The GitHub repository Aurelia-Maris-Crystalthrone/YouKang contains a labelled image folder "CitrusLeafPathology-14-Aug" with 14 categories: anthracnose, bacterial blight, black spot, citrus canker, citrus mite, curl leaf, curl virus, deficiency leaf, dry leaf, greening, healthy, melanose, sooty mould, spider mite. Examples follow, each with its label.

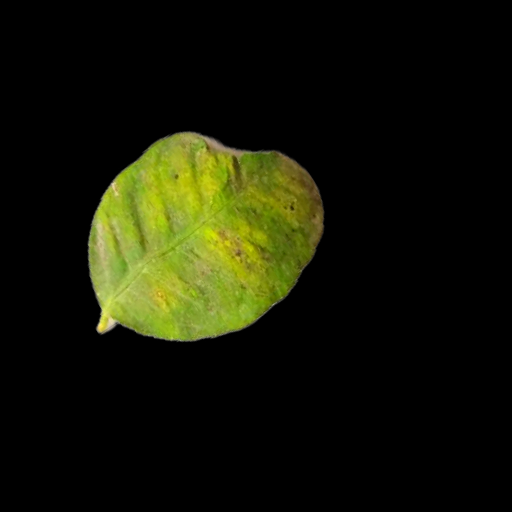
Label: melanose

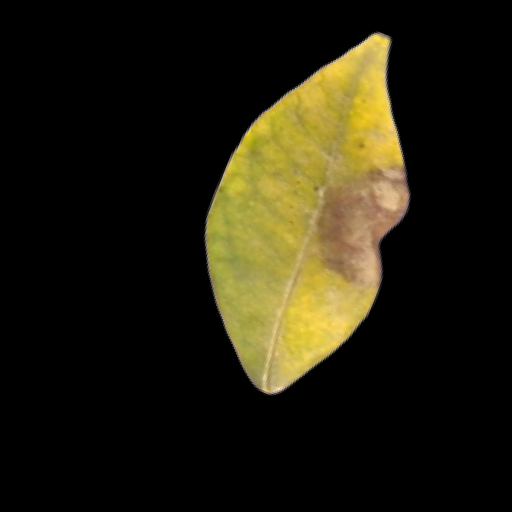
Label: black spot

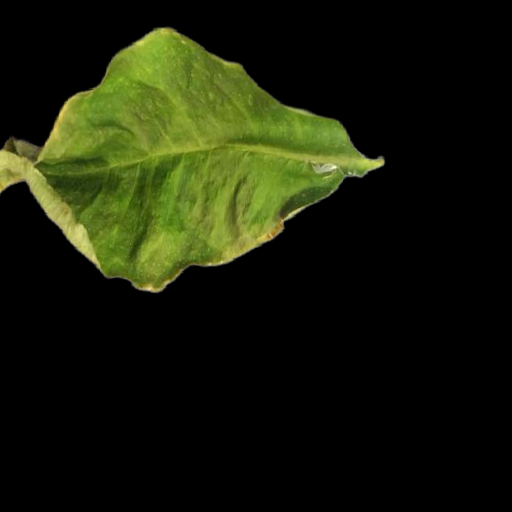
Label: curl leaf

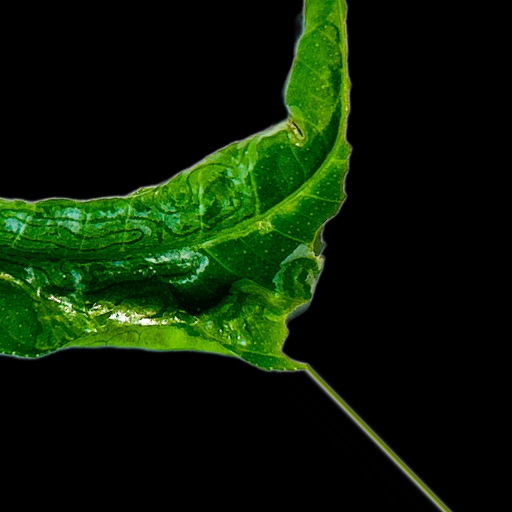
Label: curl virus

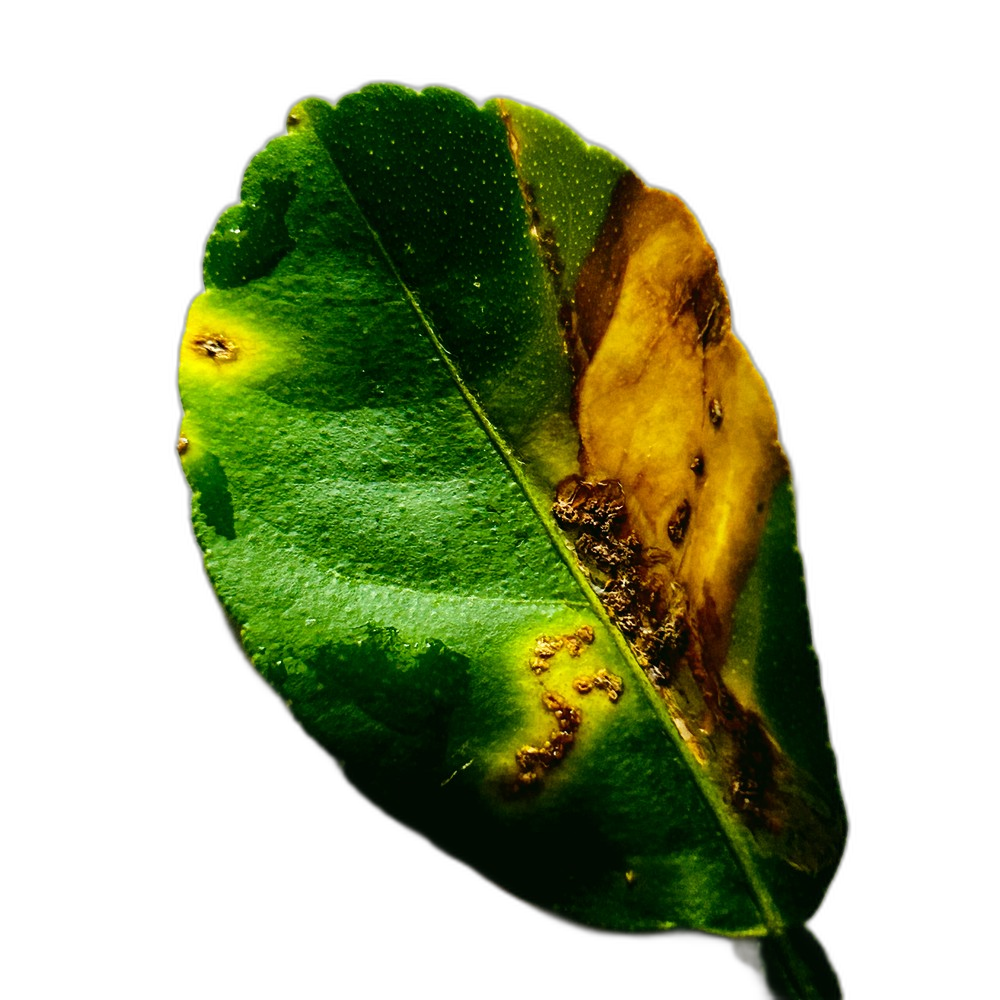
Label: citrus canker

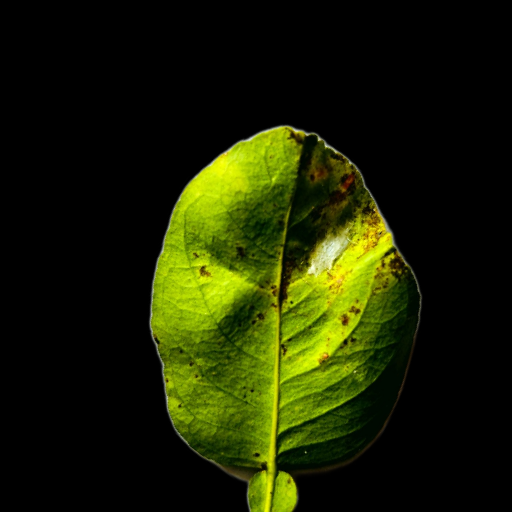
Label: spider mite
